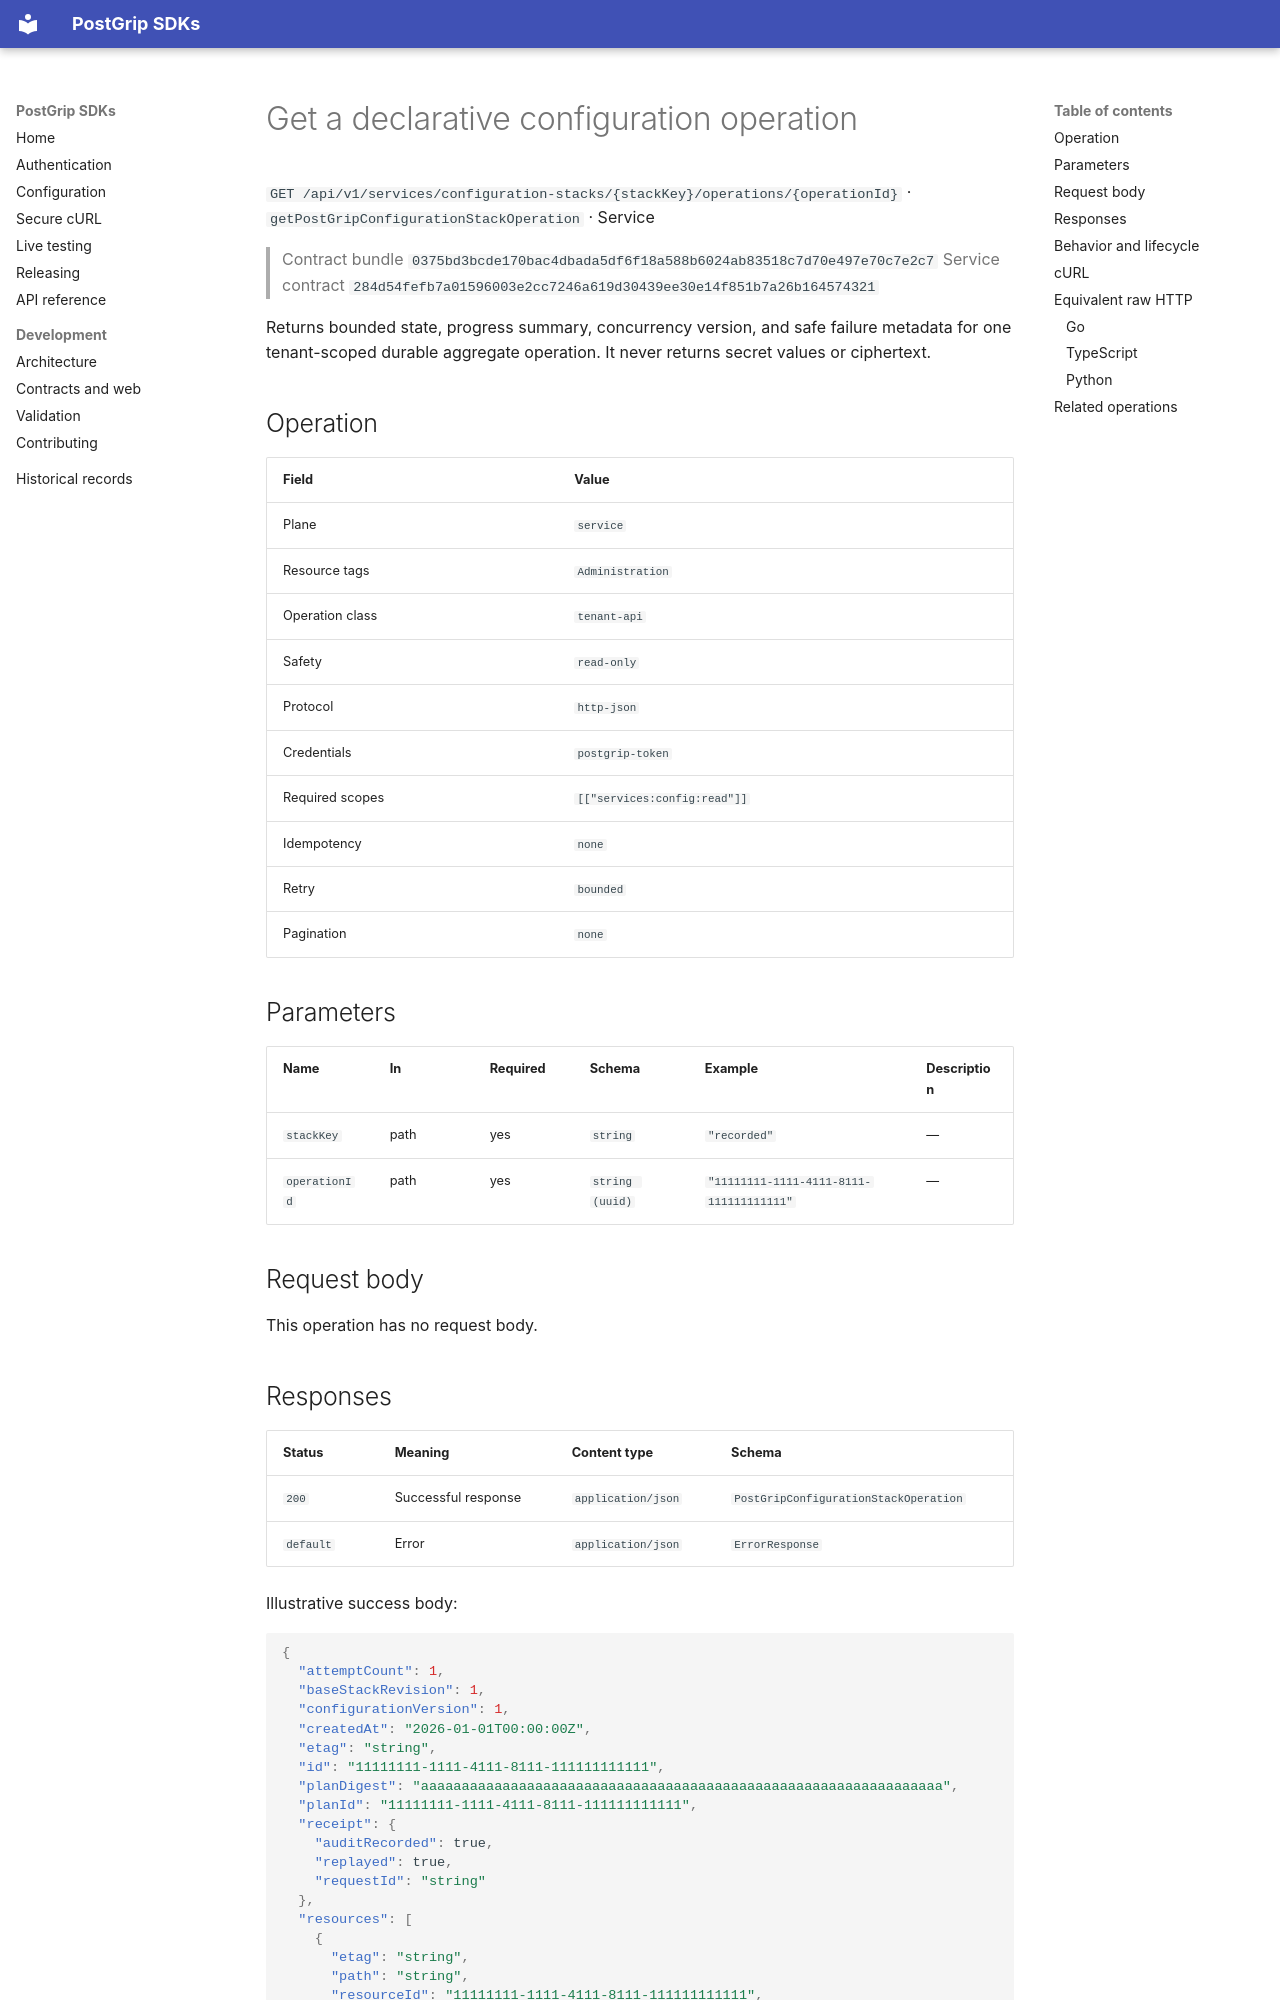

repository: postgrip-io/postgrip-sdk · page: reference/0375bd3bcde170bac4dbada5df6f18a588b6024ab83518c7d70e497e70c7e2c7/service/getPostGripConfigurationStackOperation/index.html · generator: mkdocs

# Get a declarative configuration operation

`GET /api/v1/services/configuration-stacks/{stackKey}/operations/{operationId}` · `getPostGripConfigurationStackOperation` · Service

> Contract bundle `0375bd3bcde170bac4dbada5df6f18a588b6024ab83518c7d70e497e70c7e2c7`
> Service contract `284d54fefb7a01596003e2cc7246a619d30439ee30e14f851b7a26b164574321`

Returns bounded state, progress summary, concurrency version, and safe failure metadata for one tenant-scoped durable aggregate operation. It never returns secret values or ciphertext.

## Operation

| Field | Value |
| --- | --- |
| Plane | `service` |
| Resource tags | `Administration` |
| Operation class | `tenant-api` |
| Safety | `read-only` |
| Protocol | `http-json` |
| Credentials | `postgrip-token` |
| Required scopes | `[["services:config:read"]]` |
| Idempotency | `none` |
| Retry | `bounded` |
| Pagination | `none` |

## Parameters

| Name | In | Required | Schema | Example | Description |
| --- | --- | --- | --- | --- | --- |
| `stackKey` | path | yes | `string` | `"recorded"` | — |
| `operationId` | path | yes | `string (uuid)` | `"11111111-1111-4111-8111-111111111111"` | — |

## Request body

This operation has no request body.

## Responses

| Status | Meaning | Content type | Schema |
| --- | --- | --- | --- |
| `200` | Successful response | `application/json` | `PostGripConfigurationStackOperation` |
| `default` | Error | `application/json` | `ErrorResponse` |

Illustrative success body:

```json
{
  "attemptCount": 1,
  "baseStackRevision": 1,
  "configurationVersion": 1,
  "createdAt": "2026-01-01T00:00:00Z",
  "etag": "string",
  "id": "11111111-1111-4111-8111-111111111111",
  "planDigest": "aaaaaaaaaaaaaaaaaaaaaaaaaaaaaaaaaaaaaaaaaaaaaaaaaaaaaaaaaaaaaaaa",
  "planId": "11111111-1111-4111-8111-111111111111",
  "receipt": {
    "auditRecorded": true,
    "replayed": true,
    "requestId": "string"
  },
  "resources": [
    {
      "etag": "string",
      "path": "string",
      "resourceId": "11111111-1111-4111-8111-111111111111",
      "resourceType": "string"
    }
  ],
  "stackId": "11111111-1111-4111-8111-111111111111",
  "stackKey": "string",
  "state": "pending",
  "summary": {
    "applying": 1,
    "blocked": 1,
    "failed": 1,
    "pending": 1,
    "skipped": 1,
    "succeeded": 1,
    "total": 1
  },
  "updatedAt": "2026-01-01T00:00:00Z"
}
```

Errors use the stable JSON envelope `code`, `message`, `requestId`, and optional `details`.
The `requestId` is safe to include in support and audit workflows; never log the bearer token.
